The GitHub repository DejaArrow/HONC_v1.1_Convo contains a labelled image folder "assets" with 2 categories: no stitch, stitch. Examples follow, each with its label.

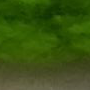
Label: no stitch

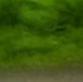
Label: no stitch

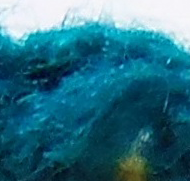
Label: stitch

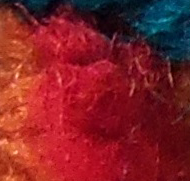
Label: no stitch

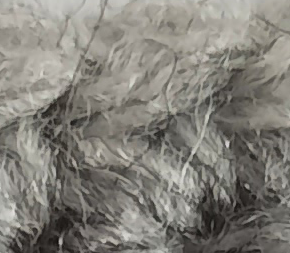
Label: stitch

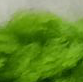
Label: stitch
